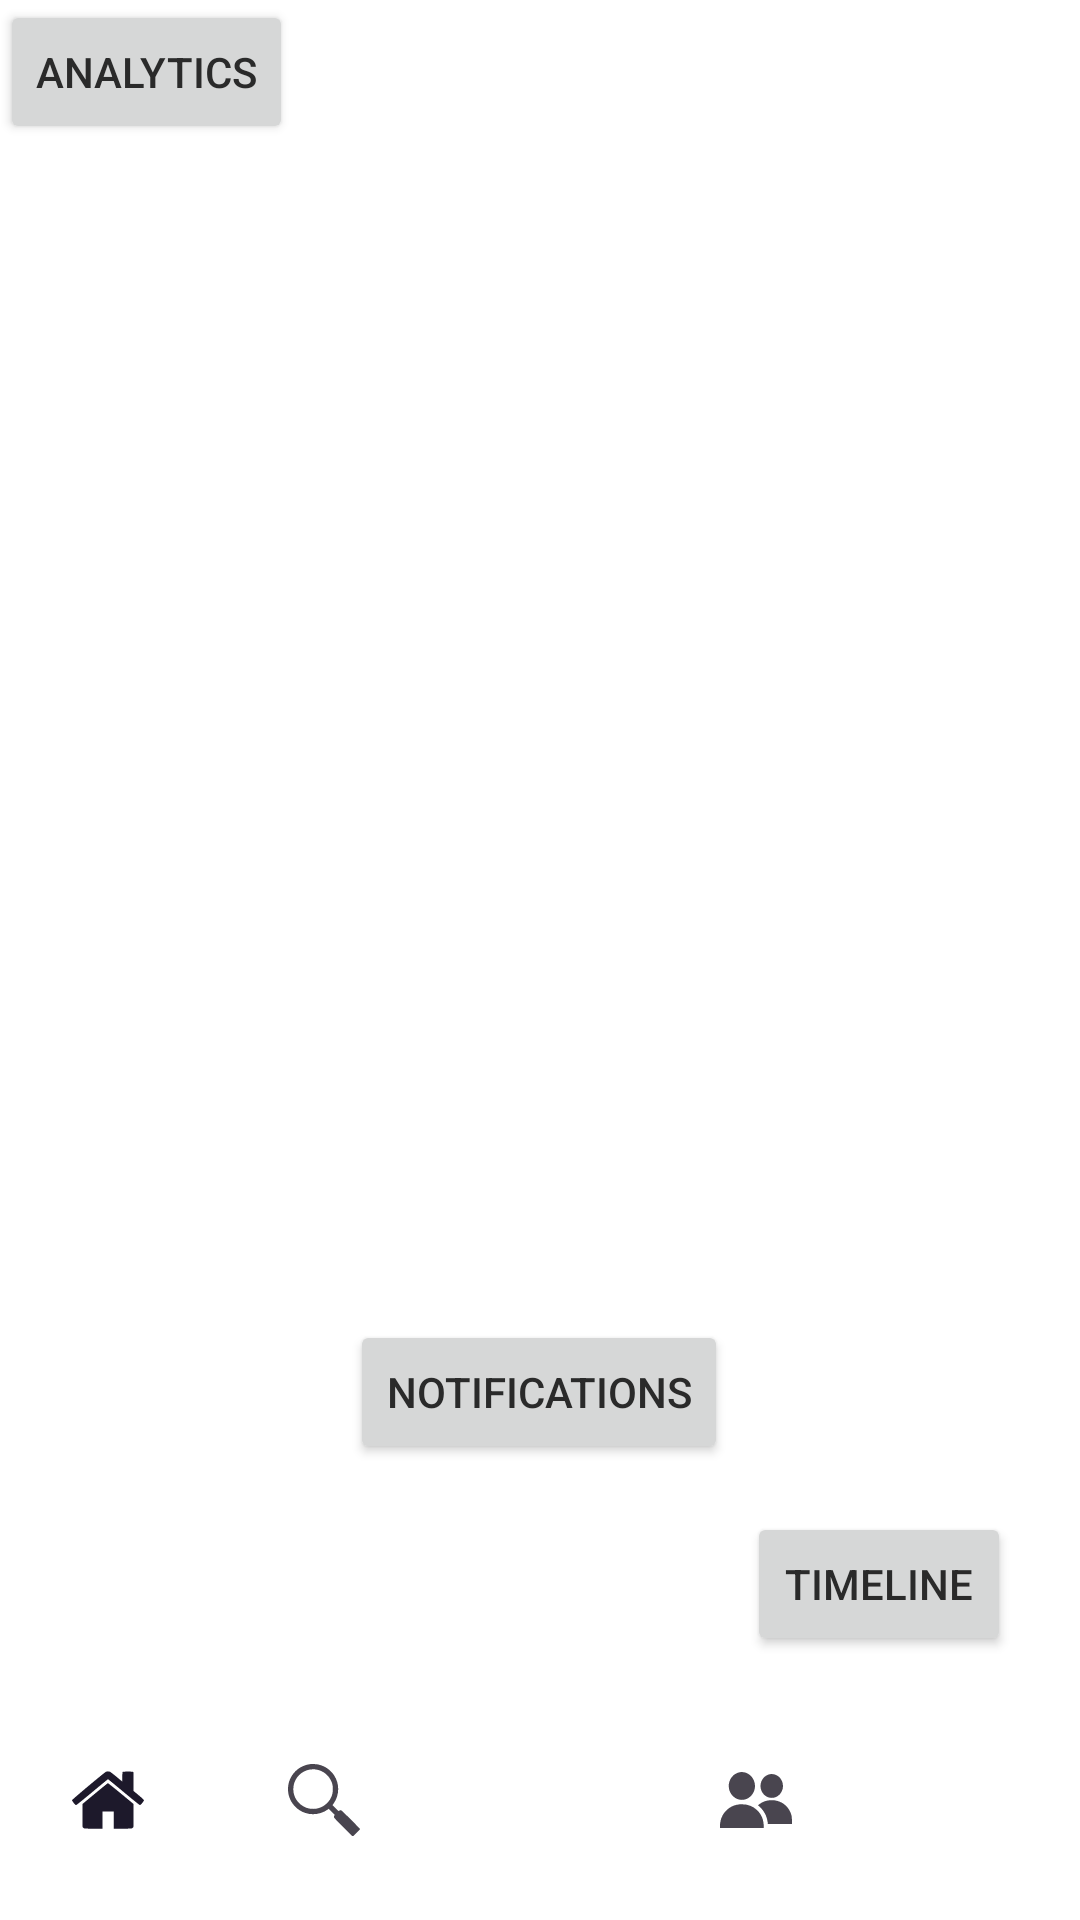

Produce the Android XML layout that renders to this screen, including the resource entries it uses.
<!-- AndroidManifest.xml: application theme Theme.AndroidExample -->
<!-- res/layout/activity_main.xml -->
<?xml version="1.0" encoding="utf-8"?>
<androidx.constraintlayout.widget.ConstraintLayout
    xmlns:android="http://schemas.android.com/apk/res/android"
    xmlns:app="http://schemas.android.com/apk/res-auto"
    xmlns:tools="http://schemas.android.com/tools"
    android:id="@+id/root"
    android:layout_width="match_parent"
    android:layout_height="match_parent"
    tools:context=".MainActivity">

    
    <FrameLayout
        android:id="@+id/frame_layout"
        android:layout_width="0dp"
        android:layout_height="0dp"
        app:layout_constraintTop_toTopOf="parent"
        app:layout_constraintBottom_toTopOf="@+id/notifications_button"
        app:layout_constraintStart_toStartOf="parent"
        app:layout_constraintEnd_toEndOf="parent" >

    </FrameLayout>

    

    

    

    <Button
        android:id="@+id/notifications_button"
        android:layout_width="wrap_content"
        android:layout_height="wrap_content"
        android:layout_marginBottom="16dp"
        android:text="Notifications"
        app:layout_constraintBottom_toTopOf="@+id/timeline_button"
        app:layout_constraintEnd_toEndOf="parent"
        app:layout_constraintHorizontal_bias="0.498"
        app:layout_constraintStart_toStartOf="parent" />

    <Button
        android:id="@+id/timeline_button"
        android:layout_width="wrap_content"
        android:layout_height="wrap_content"
        android:layout_marginBottom="8dp"
        android:text="Timeline"
        app:layout_constraintBottom_toTopOf="@+id/bottomNavigationView"
        app:layout_constraintEnd_toEndOf="parent"
        app:layout_constraintHorizontal_bias="0.915"
        app:layout_constraintStart_toStartOf="parent" />

    <com.google.android.material.bottomnavigation.BottomNavigationView
        android:id="@+id/bottomNavigationView"
        android:layout_width="0dp"
        android:layout_height="wrap_content"
        android:background="?android:attr/windowBackground"
        app:menu="@menu/bottom_nav_menu"
        app:labelVisibilityMode="unlabeled"
        app:layout_constraintBottom_toBottomOf="parent"
        app:layout_constraintStart_toStartOf="parent"
        app:layout_constraintEnd_toEndOf="parent" />

    <Button
        android:id="@+id/analytics_button"
        android:layout_width="wrap_content"
        android:layout_height="wrap_content"
        android:layout_margin="16dp"
        android:text="Analytics"
        tools:layout_editor_absoluteX="12dp"
        tools:layout_editor_absoluteY="568dp" />


</androidx.constraintlayout.widget.ConstraintLayout>
<!-- resources referenced by this layout -->
<resources>
  <style name="Theme.AndroidExample" parent="Base.Theme.AndroidExample" />
  <style name="Base.Theme.AndroidExample" parent="Theme.Material3.DayNight.NoActionBar">
          
          
          <item name="colorPrimary">@color/my_light_primary</item>
          <item name="colorSecondary">@color/my_light_secondary</item>
          <item name="android:colorBackground">@color/my_background</item>
          <item name="android:textColorPrimary">@color/my_on_background</item>
      </style>
  <color name="my_light_primary">#E91E63</color>
  <color name="my_light_secondary">#075AFC</color>
  <color name="my_background">#FFFFFF</color>
  <color name="my_on_background">#2A2A2A</color>
</resources>
